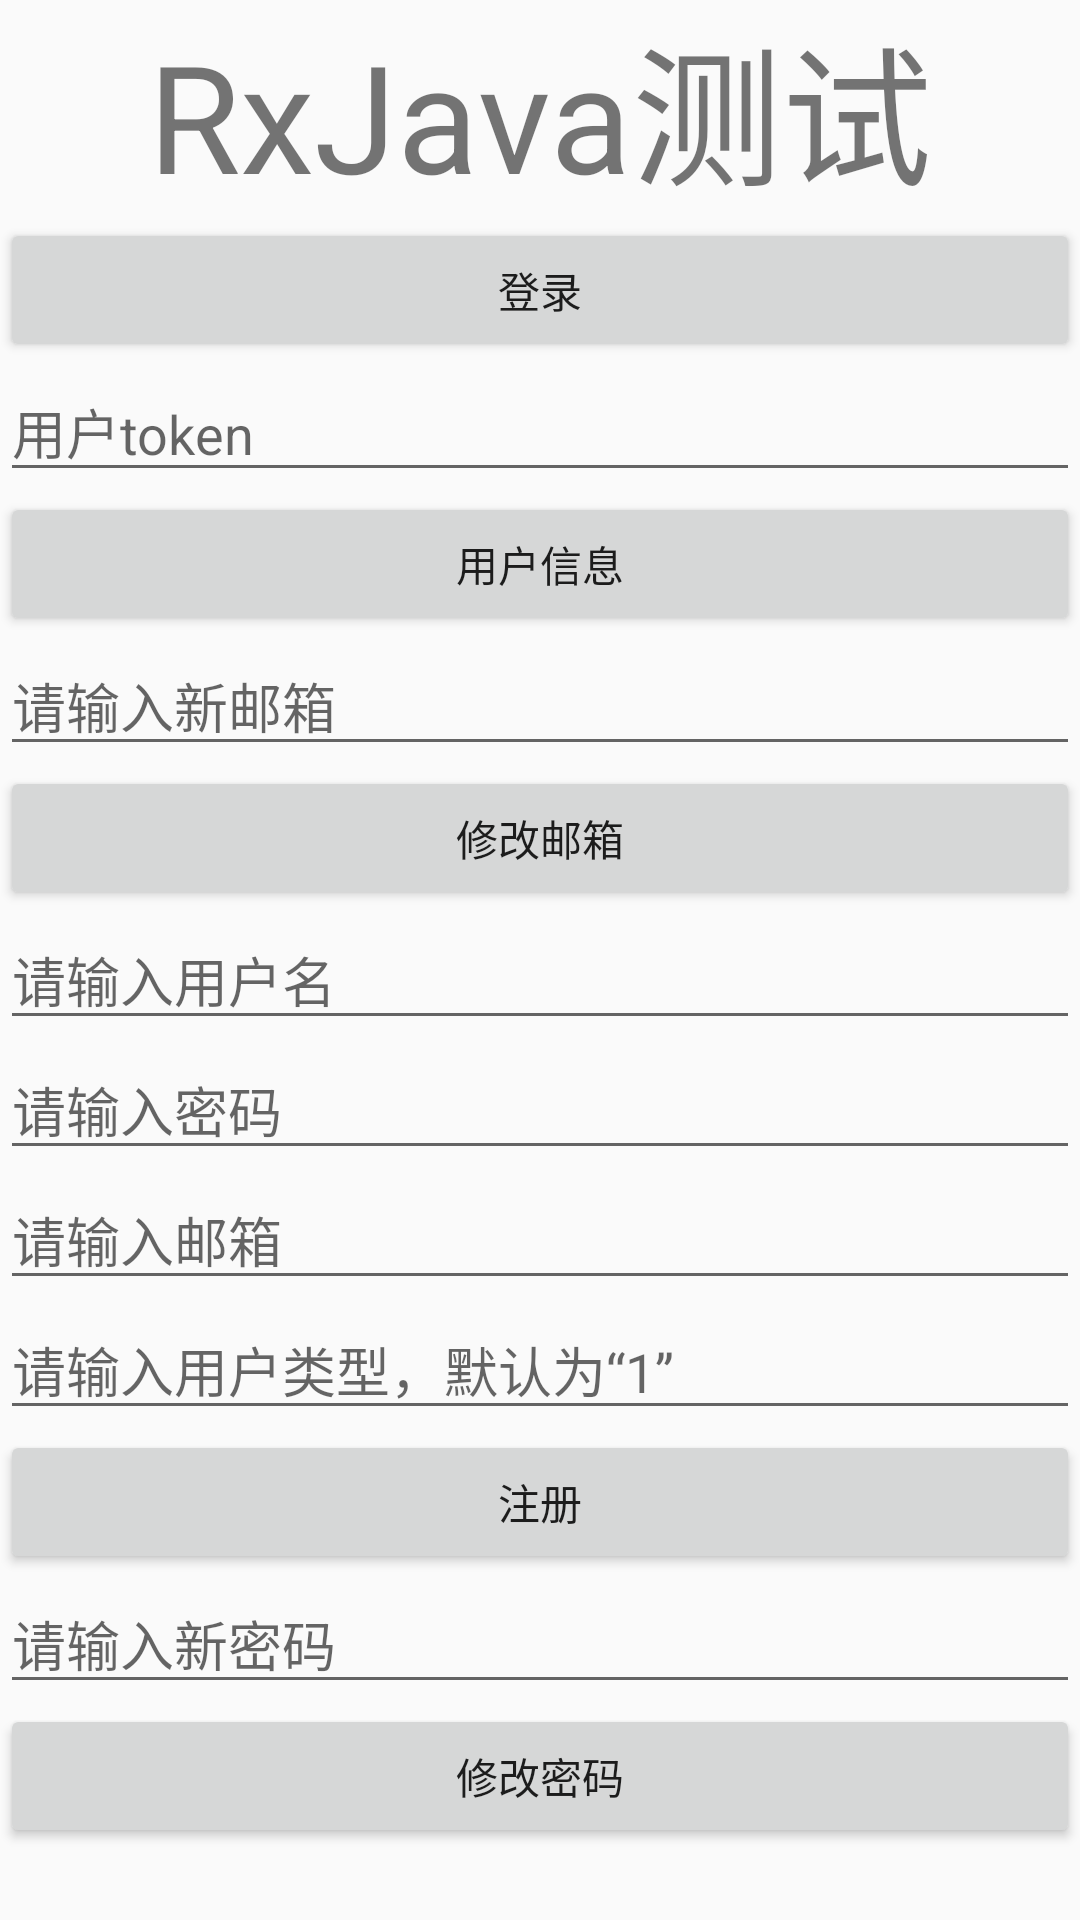

Layout XML and referenced resources for this Android screen:
<!-- AndroidManifest.xml: application theme AppTheme.NoActionBar -->
<!-- res/layout/activity_test_rx_java.xml -->
<?xml version="1.0" encoding="utf-8"?>
<LinearLayout xmlns:android="http://schemas.android.com/apk/res/android"
    xmlns:app="http://schemas.android.com/apk/res-auto"
    xmlns:tools="http://schemas.android.com/tools"
    android:layout_width="match_parent"
    android:layout_height="match_parent"
    android:orientation="vertical"
    tools:context=".test.networktest.TestRxJavaActivity">

    <TextView
        android:textSize="50dp"
        android:text="RxJava测试"
        android:layout_gravity="center"
        android:layout_width="wrap_content"
        android:layout_height="wrap_content"/>
    <Button
        android:id="@+id/btn_rxjava_login"
        android:text="登录"
        android:layout_width="match_parent"
        android:layout_height="wrap_content"/>
    <EditText
        android:id="@+id/et_rxjava_token"
        android:hint="用户token"
        android:layout_width="match_parent"
        android:layout_height="wrap_content"/>
    <Button
        android:id="@+id/btn_rxjava_userinfo"
        android:text="用户信息"
        android:layout_width="match_parent"
        android:layout_height="wrap_content"/>
    <EditText
        android:id="@+id/et_rxjava_change_email"
        android:hint="请输入新邮箱"
        android:layout_width="match_parent"
        android:layout_height="wrap_content"/>
    <Button
        android:id="@+id/btn_rxjava_update_email"
        android:text="修改邮箱"
        android:layout_width="match_parent"
        android:layout_height="wrap_content"/>
    <EditText
        android:id="@+id/et_rxjava_regidter_user_name"
        android:hint="请输入用户名"
        android:layout_width="match_parent"
        android:layout_height="wrap_content"/>
    <EditText
        android:id="@+id/et_rxjava_regidter_password"
        android:hint="请输入密码"
        android:layout_width="match_parent"
        android:layout_height="wrap_content"/>
    <EditText
        android:id="@+id/et_rxjava_regidter_email"
        android:hint="请输入邮箱"
        android:layout_width="match_parent"
        android:layout_height="wrap_content"/>
    <EditText
        android:id="@+id/et_rxjava_regidter_user_type"
        android:hint="请输入用户类型，默认为“1”"
        android:layout_width="match_parent"
        android:layout_height="wrap_content"/>
    <Button
        android:id="@+id/btn_rxjava_register"
        android:text="注册"
        android:layout_width="match_parent"
        android:layout_height="wrap_content"/>
    <EditText
        android:id="@+id/et_rxjava_password"
        android:hint="请输入新密码"
        android:layout_width="match_parent"
        android:layout_height="wrap_content"/>
    <Button
        android:id="@+id/btn_rxjava_update_password"
        android:text="修改密码"
        android:layout_width="match_parent"
        android:layout_height="wrap_content"/>

</LinearLayout>
<!-- resources referenced by this layout -->
<resources>
  <style name="AppTheme.NoActionBar">
          <item name="windowActionBar">false</item>
          <item name="windowNoTitle">true</item>
      </style>
</resources>
